Image classification data set "dataset" (James7803/CS-4641-Group-130 on GitHub). Class labels (4): glioma, meningioma, no tumor, pituitary tumor.

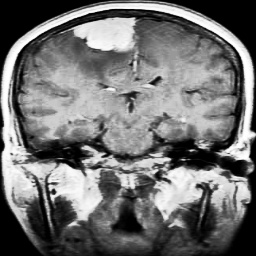
Label: meningioma

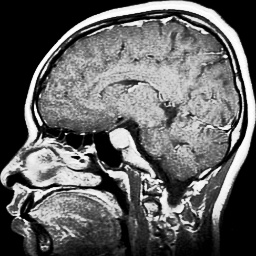
Label: pituitary tumor

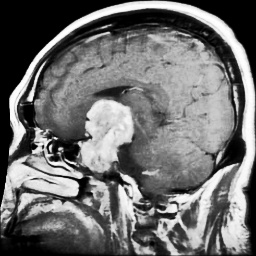
Label: pituitary tumor

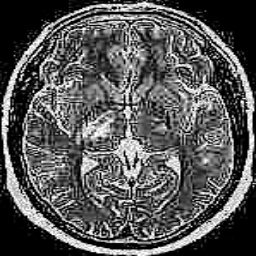
Label: no tumor

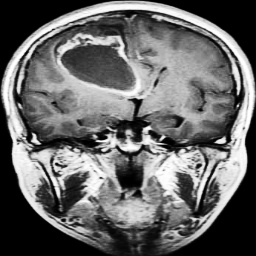
Label: glioma

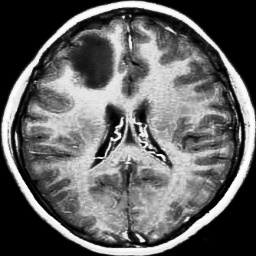
Label: glioma
